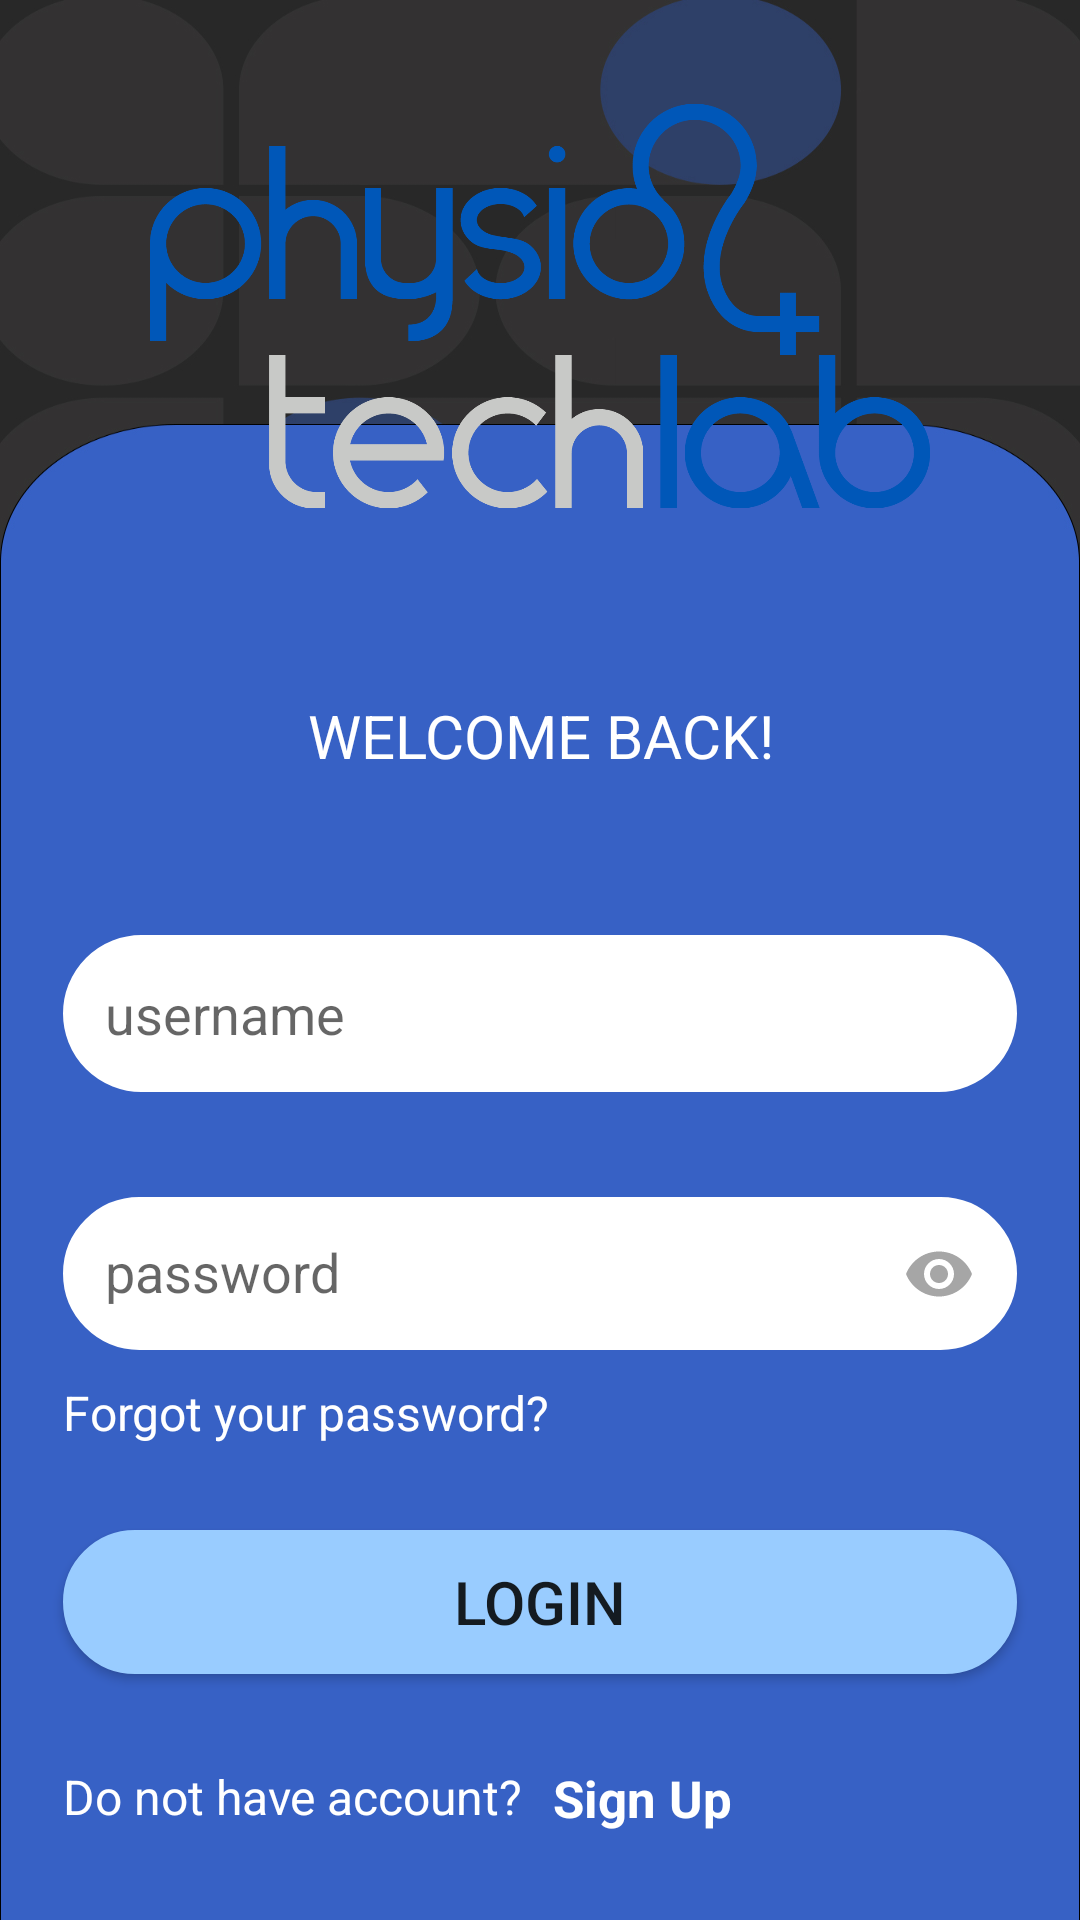

Here is an Android app screen rendered from its layout file. Give the layout XML and the strings, colors and styles it references.
<!-- AndroidManifest.xml: application theme Theme.LoginUI -->
<!-- res/layout/activity_login.xml -->
<?xml version="1.0" encoding="utf-8"?>
<androidx.constraintlayout.widget.ConstraintLayout xmlns:android="http://schemas.android.com/apk/res/android"
    xmlns:app="http://schemas.android.com/apk/res-auto"
    xmlns:tools="http://schemas.android.com/tools"
    android:id="@+id/main"
    android:layout_width="match_parent"
    android:layout_height="match_parent"
    android:background="@drawable/login_bg"
    tools:context=".LoginActivity">

    <TextView
        android:id="@+id/WelcomeText"
        android:layout_width="0dp"
        android:layout_height="30dp"
        android:text="@string/app_title"
        android:textAlignment="center"
        android:textColor="@color/white"
        android:textSize="20sp"
        app:layout_constraintBottom_toBottomOf="parent"
        app:layout_constraintEnd_toEndOf="@+id/logo_img"
        app:layout_constraintStart_toStartOf="@+id/logo_img"
        app:layout_constraintTop_toBottomOf="@+id/logo_img"
        app:layout_constraintVertical_bias="0.11" />

    <EditText
        android:id="@+id/edUserName"
        android:layout_width="318dp"
        android:layout_height="wrap_content"
        android:layout_marginStart="45dp"
        android:layout_marginTop="50dp"
        android:layout_marginEnd="45dp"
        android:autofillHints=""
        android:background="@drawable/round_border"
        android:drawableStart="@drawable/pen"
        android:drawablePadding="16dp"
        android:ems="10"
        android:hint="@string/username_txt"
        android:inputType="text"
        android:padding="14dp"
        android:textSize="18sp"
        app:layout_constraintEnd_toEndOf="parent"
        app:layout_constraintStart_toStartOf="parent"
        app:layout_constraintTop_toBottomOf="@+id/WelcomeText" />

    <ImageView
        android:id="@+id/logo_img"
        android:layout_width="0dp"
        android:layout_height="166dp"
        android:layout_marginStart="50dp"
        android:layout_marginEnd="50dp"
        app:layout_constraintBottom_toBottomOf="parent"
        app:layout_constraintEnd_toEndOf="parent"
        app:layout_constraintHorizontal_bias="1.0"
        app:layout_constraintStart_toStartOf="parent"
        app:layout_constraintTop_toTopOf="parent"
        app:layout_constraintVertical_bias="0.040"
        app:srcCompat="@drawable/physiotechlab_logo" />

    <EditText
        android:id="@+id/edPassword"
        android:layout_width="318dp"
        android:layout_height="51dp"
        android:layout_marginTop="35dp"
        android:autofillHints=""
        android:background="@drawable/round_border"
        android:drawableStart="@drawable/lock"
        android:drawableEnd="@drawable/visibility"
        android:drawablePadding="16dp"
        android:ems="10"
        android:hint="@string/password"
        android:inputType="textPassword"
        android:padding="14sp"
        android:textSize="18sp"
        app:layout_constraintEnd_toEndOf="@+id/edUserName"
        app:layout_constraintStart_toStartOf="@+id/edUserName"
        app:layout_constraintTop_toBottomOf="@+id/edUserName"
        tools:ignore="TextFields" />

    <Button
        android:id="@+id/loginbutton"
        android:layout_width="0dp"
        android:layout_height="48dp"
        android:layout_marginTop="60dp"
        android:background="@drawable/btn_background"
        android:text="@string/btn_login"
        android:textSize="20sp"
        app:layout_constraintEnd_toEndOf="@+id/forgotPasswordTxt"
        app:layout_constraintStart_toStartOf="@+id/forgotPasswordTxt"
        app:layout_constraintTop_toBottomOf="@+id/edPassword" />

    <TextView
        android:id="@+id/forgotPasswordTxt"
        android:layout_width="0dp"
        android:layout_height="22dp"
        android:layout_marginTop="10dp"
        android:text="@string/forgot_psw_txt"
        android:textColor="@color/white"
        android:textSize="16sp"
        app:layout_constraintEnd_toEndOf="@+id/edPassword"
        app:layout_constraintStart_toStartOf="@+id/edPassword"
        app:layout_constraintTop_toBottomOf="@+id/edPassword" />

    <TextView
        android:id="@+id/signup_txt"
        android:layout_width="0dp"
        android:layout_height="48dp"
        android:layout_marginStart="10dp"
        android:clickable="true"
        android:text="@string/signup_txt"
        android:textColor="@color/white"
        android:textSize="17sp"
        android:textStyle="bold"
        app:layout_constraintStart_toEndOf="@+id/DoNotHaveAccountTxt"
        app:layout_constraintTop_toTopOf="@+id/DoNotHaveAccountTxt" />

    <TextView
        android:id="@+id/DoNotHaveAccountTxt"
        android:layout_width="0dp"
        android:layout_height="wrap_content"
        android:layout_marginTop="30dp"
        android:text="@string/no_account_txt"
        android:textColor="@color/white"
        android:textSize="16sp"
        app:layout_constraintStart_toStartOf="@+id/loginbutton"
        app:layout_constraintTop_toBottomOf="@+id/loginbutton" />

    <androidx.constraintlayout.widget.Group
        android:id="@+id/group"
        android:layout_width="wrap_content"
        android:layout_height="wrap_content" />

</androidx.constraintlayout.widget.ConstraintLayout>
<!-- resources referenced by this layout -->
<resources>
  <color name="white">#FFFFFFFF</color>
  <!-- drawable btn_background (drawable) -->
  <?xml version="1.0" encoding="utf-8"?>
  <shape android:shape="rectangle" xmlns:android="http://schemas.android.com/apk/res/android">
      <stroke android:color= "@color/endColor"
          android:width="1dp"></stroke>
      <corners android:radius="50dp"></corners>
      <solid android:color="@color/endColor"></solid>
  </shape>
  <!-- drawable login_bg: jpg bitmap (drawable, 82152 bytes) -->
  <!-- drawable physiotechlab_logo: png bitmap (drawable, 51604 bytes) -->
  <!-- drawable round_border (drawable) -->
  <?xml version="1.0" encoding="utf-8"?>
  <shape android:shape="rectangle" xmlns:android="http://schemas.android.com/apk/res/android">
      <stroke android:color= "@color/white"
          android:width="1dp"></stroke>
      <corners android:radius="50dp"></corners>
      <solid android:color="@color/white"></solid>
  </shape>
  <!-- drawable visibility (drawable) -->
  <vector xmlns:android="http://schemas.android.com/apk/res/android" android:height="24dp" android:tint="#a6a6a6" android:viewportHeight="24" android:viewportWidth="24" android:width="24dp">
        
      <path android:fillColor="@android:color/white" android:pathData="M12,4.5C7,4.5 2.73,7.61 1,12c1.73,4.39 6,7.5 11,7.5s9.27,-3.11 11,-7.5c-1.73,-4.39 -6,-7.5 -11,-7.5zM12,17c-2.76,0 -5,-2.24 -5,-5s2.24,-5 5,-5 5,2.24 5,5 -2.24,5 -5,5zM12,9c-1.66,0 -3,1.34 -3,3s1.34,3 3,3 3,-1.34 3,-3 -1.34,-3 -3,-3z"/>
      
  </vector>
  <string name="app_title">WELCOME BACK!</string>
  <string name="btn_login">LOGIN</string>
  <string name="forgot_psw_txt">Forgot your password?</string>
  <string name="no_account_txt">Do not have account?</string>
  <string name="password">password</string>
  <string name="signup_txt">Sign Up</string>
  <string name="username_txt">username</string>
  <style name="Theme.LoginUI" parent="Base.Theme.LoginUI" />
  <color name="endColor">#99ccff</color>
  <style name="Base.Theme.LoginUI" parent="Theme.AppCompat.Light.NoActionBar">
          
          
          <item name="colorPrimary">@color/black</item>
          <item name="colorPrimaryDark">@color/endColor</item>
      </style>
  <color name="black">#FF000000</color>
</resources>
